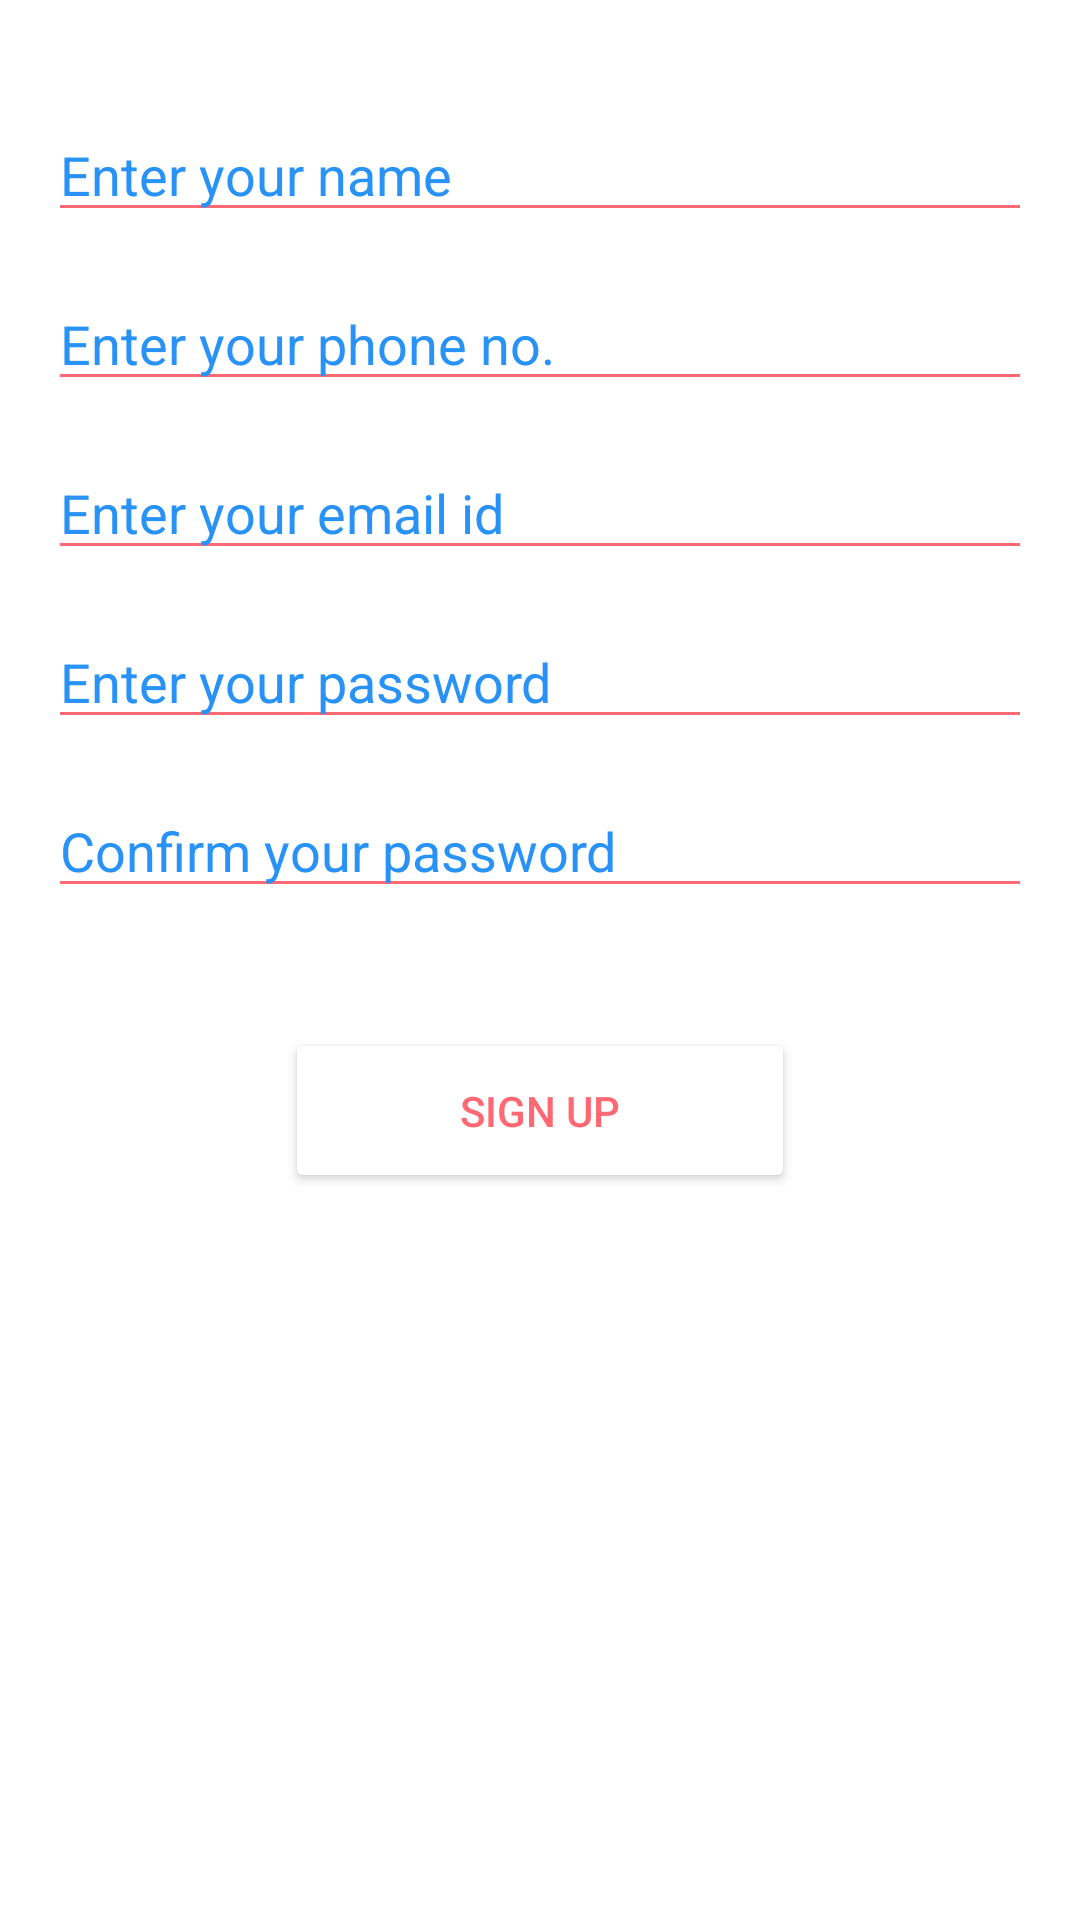

Android layout source for this screen:
<!-- AndroidManifest.xml: application theme AppTheme -->
<!-- res/layout/activity_register.xml -->
<?xml version="1.0" encoding="utf-8"?>
<ScrollView xmlns:android="http://schemas.android.com/apk/res/android"
    xmlns:app="http://schemas.android.com/apk/res-auto"
    xmlns:tools="http://schemas.android.com/tools"
    android:layout_width="match_parent"
    android:layout_height="match_parent"
    android:background="@color/colorWhite"
    tools:context="es.esy.raghavwahi.bookshelf.RegisterActivity">

    <RelativeLayout
    android:layout_width="match_parent"
    android:layout_height="match_parent"
    android:paddingTop="16dp"
    android:paddingLeft="16dp"
    android:paddingRight="16dp">

    <EditText
        android:id="@+id/editTextName"
        android:layout_width="wrap_content"
        android:layout_height="wrap_content"
        android:layout_alignParentTop="true"
        android:ems="10"
        android:inputType="textPersonName"
        android:hint="Enter your name"
        android:layout_marginTop="20dp"
        android:textColor="@color/colorCarrot"
        android:backgroundTint="@color/colorCarrot"
        android:textColorHint="@color/colorSkyBlue"
        android:layout_alignParentRight="true"
        android:layout_alignParentEnd="true"
        android:layout_alignParentLeft="true"
        android:layout_alignParentStart="true" />

    <EditText
        android:id="@+id/editTextPhone"
        android:layout_width="wrap_content"
        android:layout_height="wrap_content"
        android:layout_below="@+id/editTextName"
        android:ems="10"
        android:inputType="phone"
        android:hint="Enter your phone no."
        android:layout_marginTop="15dp"
        android:textColor="@color/colorCarrot"
        android:backgroundTint="@color/colorCarrot"
        android:textColorHint="@color/colorSkyBlue"
        android:layout_alignParentRight="true"
        android:layout_alignParentEnd="true"
        android:layout_alignParentLeft="true"
        android:layout_alignParentStart="true" />

    <EditText
        android:id="@+id/editTextEmail"
        android:layout_width="wrap_content"
        android:layout_height="wrap_content"
        android:layout_below="@+id/editTextPhone"
        android:ems="10"
        android:inputType="textEmailAddress"
        android:hint="Enter your email id"
        android:layout_marginTop="15dp"
        android:textColor="@color/colorCarrot"
        android:backgroundTint="@color/colorCarrot"
        android:textColorHint="@color/colorSkyBlue"
        android:layout_alignParentRight="true"
        android:layout_alignParentEnd="true"
        android:layout_alignParentLeft="true"
        android:layout_alignParentStart="true" />

    <EditText
        android:id="@+id/editTextPassword"
        android:layout_width="wrap_content"
        android:layout_height="wrap_content"
        android:ems="10"
        android:inputType="textPassword"
        android:fontFamily="sans-serif"
        android:hint="Enter your password"
        android:layout_marginTop="15dp"
        android:layout_below="@+id/editTextEmail"
        android:textColor="@color/colorCarrot"
        android:backgroundTint="@color/colorCarrot"
        android:textColorHint="@color/colorSkyBlue"
        android:layout_alignParentRight="true"
        android:layout_alignParentEnd="true"
        android:layout_alignParentLeft="true"
        android:layout_alignParentStart="true" />

    <EditText
        android:id="@+id/editTextPasswordConfirm"
        android:layout_width="wrap_content"
        android:layout_height="wrap_content"
        android:ems="10"
        android:inputType="textPassword"
        android:fontFamily="sans-serif"
        android:hint="Confirm your password"
        android:layout_marginTop="15dp"
        android:textColor="@color/colorCarrot"
        android:backgroundTint="@color/colorCarrot"
        android:textColorHint="@color/colorSkyBlue"
        android:layout_below="@+id/editTextPassword"
        android:layout_alignParentLeft="true"
        android:layout_alignParentStart="true"
        android:layout_alignParentRight="true"
        android:layout_alignParentEnd="true" />

    <Button
        android:id="@+id/buttonRegister"
        android:gravity="center"
        android:layout_width="170dp"
        android:layout_height="55dp"
        android:layout_below="@+id/editTextPasswordConfirm"
        android:layout_centerHorizontal="true"
        android:text="Sign up"
        android:layout_marginTop="40dp"
        android:textColor="@color/colorCarrot"
        android:textSize="14sp"
        android:backgroundTint="@color/colorWhite" />

    <ImageView
        android:id="@+id/imageViewLoginLink"
        android:layout_width="250dp"
        android:layout_height="35dp"
        app:srcCompat="@drawable/login_here"
        android:layout_marginTop="75dp"
        android:layout_below="@+id/buttonRegister"
        android:layout_centerHorizontal="true" />

    </RelativeLayout>

</ScrollView>
<!-- resources referenced by this layout -->
<resources>
  <color name="colorCarrot">#ff6974</color>
  <color name="colorSkyBlue">#2892f6</color>
  <color name="colorWhite">#ffffff</color>
  <!-- drawable login_here: png bitmap (drawable, 10777 bytes) -->
  <style name="AppTheme" parent="Theme.AppCompat.Light.DarkActionBar">
          
          <item name="colorPrimary">@color/colorSkyBlue</item>
          <item name="colorPrimaryDark">@color/colorSkyBlueDark</item>
          <item name="colorAccent">@color/colorCarrot</item>
      </style>
  <color name="colorSkyBlueDark">#2284e1</color>
</resources>
